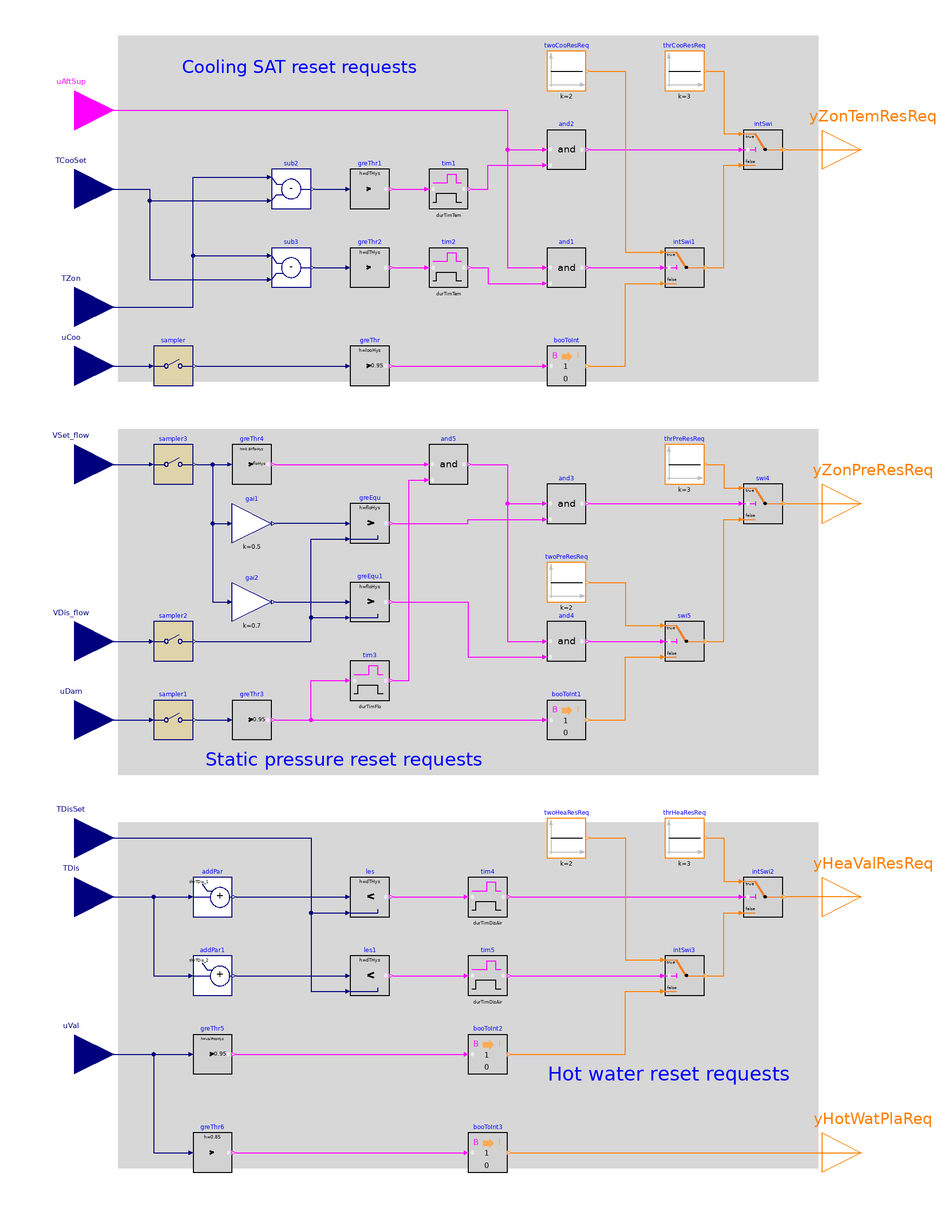

Above is the diagram view of the following Modelica model: its components placed by their Placement annotations and its connect equations drawn as lines.

block SystemRequests "Output system requests for VAV terminal unit with reheat"

  parameter BuildingsLite.Controls.OBC.ASHRAE.G36.Types.HeatingCoil heaCoi=BuildingsLite.Controls.OBC.ASHRAE.G36.Types.HeatingCoil.WaterBased
    "Heating coil type"
    annotation (__cdl(ValueInReference=false));
  parameter Real thrTemDif(
    final unit="K",
    final quantity="TemperatureDifference")=3
    "Threshold difference between zone temperature and cooling setpoint for generating 3 cooling SAT reset requests"
    annotation (__cdl(ValueInReference=true));
  parameter Real twoTemDif(
    final unit="K",
    final quantity="TemperatureDifference")=2
    "Threshold difference between zone temperature and cooling setpoint for generating 2 cooling SAT reset requests"
    annotation (__cdl(ValueInReference=true));
  parameter Real thrTDis_1(
    final unit="K",
    final quantity="TemperatureDifference")=17
    "Threshold difference between discharge air temperature and its setpoint for generating 3 hot water reset requests"
    annotation (__cdl(ValueInReference=true), Dialog(enable=heaCoi==BuildingsLite.Controls.OBC.ASHRAE.G36.Types.HeatingCoil.WaterBased));
  parameter Real thrTDis_2(
    final unit="K",
    final quantity="TemperatureDifference")=8
    "Threshold difference between discharge air temperature and its setpoint for generating 2 hot water reset requests"
    annotation (__cdl(ValueInReference=true), Dialog(enable=heaCoi==BuildingsLite.Controls.OBC.ASHRAE.G36.Types.HeatingCoil.WaterBased));
  parameter Real durTimTem(
    final unit="s",
    final quantity="Time")=120
    "Duration time of zone temperature exceeds setpoint"
    annotation (__cdl(ValueInReference=true), Dialog(group="Duration times"));
  parameter Real durTimFlo(
    final unit="s",
    final quantity="Time")=60
    "Duration time of airflow rate less than setpoint"
    annotation (__cdl(ValueInReference=true), Dialog(group="Duration times"));
  parameter Real durTimDisAir(
    final unit="s",
    final quantity="Time")=300
    "Duration time of discharge air temperature less than setpoint"
    annotation (__cdl(ValueInReference=true),
                Dialog(group="Duration times", enable=heaCoi==BuildingsLite.Controls.OBC.ASHRAE.G36.Types.HeatingCoil.WaterBased));
  parameter Real dTHys(
    final unit="K",
    final quantity="TemperatureDifference")=0.25
    "Near zero temperature difference, below which the difference will be seen as zero"
    annotation (__cdl(ValueInReference=false),
                Dialog(tab="Advanced", enable=heaCoi==BuildingsLite.Controls.OBC.ASHRAE.G36.Types.HeatingCoil.WaterBased));
  parameter Real floHys(
    final quantity="VolumeFlowRate",
    final unit="m3/s")
    "Near zero flow rate, below which the flow rate or difference will be seen as zero"
    annotation (Dialog(tab="Advanced"));
  parameter Real looHys(unit="1")
    "Loop output hysteresis below which the output will be seen as zero"
    annotation (Dialog(tab="Advanced"));
  parameter Real damPosHys(
    final unit="1")
    "Near zero damper position, below which the damper will be seen as closed"
    annotation (Dialog(tab="Advanced"));
  parameter Real valPosHys(
    final unit="1")
    "Near zero valve position, below which the valve will be seen as closed"
    annotation (Dialog(tab="Advanced", enable=heaCoi==BuildingsLite.Controls.OBC.ASHRAE.G36.Types.HeatingCoil.WaterBased));
  parameter Real samplePeriod(
    final unit="s",
    final quantity="Time")=120
    "Sample period of component, set to the same value as the trim and respond that process yPreSetReq"
    annotation (__cdl(ValueInReference=false), Dialog(tab="Advanced"));

  BuildingsLite.Controls.OBC.CDL.Interfaces.BooleanInput uAftSup
    "After suppression period due to the setpoint change"
    annotation (Placement(transformation(extent={{-220,240},{-180,280}}),
        iconTransformation(extent={{-140,70},{-100,110}})));
  BuildingsLite.Controls.OBC.CDL.Interfaces.RealInput TCooSet(
    final unit="K",
    final displayUnit="degC",
    final quantity="ThermodynamicTemperature")
    "Zone cooling setpoint temperature"
    annotation (Placement(transformation(extent={{-220,200},{-180,240}}),
        iconTransformation(extent={{-140,50},{-100,90}})));
  BuildingsLite.Controls.OBC.CDL.Interfaces.RealInput TZon(
    final unit="K",
    final displayUnit="degC",
    final quantity="ThermodynamicTemperature")
    "Zone temperature"
    annotation (Placement(transformation(extent={{-220,140},{-180,180}}),
        iconTransformation(extent={{-140,30},{-100,70}})));
  BuildingsLite.Controls.OBC.CDL.Interfaces.RealInput uCoo(
    final min=0,
    final max=1,
    final unit="1")
    "Cooling loop signal"
    annotation (Placement(transformation(extent={{-220,110},{-180,150}}),
        iconTransformation(extent={{-140,10},{-100,50}})));
  BuildingsLite.Controls.OBC.CDL.Interfaces.RealInput VSet_flow(
    final min=0,
    final unit="m3/s",
    quantity="VolumeFlowRate")
    "Discharge airflow rate setpoint"
    annotation (Placement(transformation(extent={{-220,60},{-180,100}}),
        iconTransformation(extent={{-140,-10},{-100,30}})));
  BuildingsLite.Controls.OBC.CDL.Interfaces.RealInput VDis_flow(
    final min=0,
    final unit="m3/s",
    final quantity="VolumeFlowRate")
    "Measured discharge airflow rate"
    annotation (Placement(transformation(extent={{-220,-30},{-180,10}}),
        iconTransformation(extent={{-140,-30},{-100,10}})));
  BuildingsLite.Controls.OBC.CDL.Interfaces.RealInput uDam(
    final min=0,
    final max=1,
    final unit="1")
    "Damper position setpoint"
    annotation (Placement(transformation(extent={{-220,-70},{-180,-30}}),
        iconTransformation(extent={{-140,-50},{-100,-10}})));
  BuildingsLite.Controls.OBC.CDL.Interfaces.RealInput TDisSet(
    final unit="K",
    final displayUnit="degC",
    final quantity="ThermodynamicTemperature") if heaCoi==BuildingsLite.Controls.OBC.ASHRAE.G36.Types.HeatingCoil.WaterBased
    "Discharge airflow setpoint temperature for heating"
    annotation (Placement(transformation(extent={{-220,-130},{-180,-90}}),
        iconTransformation(extent={{-140,-70},{-100,-30}})));
  BuildingsLite.Controls.OBC.CDL.Interfaces.RealInput TDis(
    final unit="K",
    final displayUnit="degC",
    final quantity="ThermodynamicTemperature") if heaCoi==BuildingsLite.Controls.OBC.ASHRAE.G36.Types.HeatingCoil.WaterBased
    "Measured discharge airflow temperature"
    annotation (Placement(transformation(extent={{-220,-160},{-180,-120}}),
        iconTransformation(extent={{-140,-90},{-100,-50}})));
  BuildingsLite.Controls.OBC.CDL.Interfaces.RealInput uVal(
    final min=0,
    final max=1,
    final unit="1") if heaCoi==BuildingsLite.Controls.OBC.ASHRAE.G36.Types.HeatingCoil.WaterBased
    "Hot water valve position setpoint"
    annotation (Placement(transformation(extent={{-220,-240},{-180,-200}}),
        iconTransformation(extent={{-140,-110},{-100,-70}})));
  BuildingsLite.Controls.OBC.CDL.Interfaces.IntegerOutput yZonTemResReq
    "Zone cooling supply air temperature reset request"
    annotation (Placement(transformation(extent={{180,220},{220,260}}),
        iconTransformation(extent={{100,60},{140,100}})));
  BuildingsLite.Controls.OBC.CDL.Interfaces.IntegerOutput yZonPreResReq
    "Zone static pressure reset requests"
    annotation (Placement(transformation(extent={{180,40},{220,80}}),
        iconTransformation(extent={{100,10},{140,50}})));
  BuildingsLite.Controls.OBC.CDL.Interfaces.IntegerOutput yHeaValResReq if heaCoi==BuildingsLite.Controls.OBC.ASHRAE.G36.Types.HeatingCoil.WaterBased
    "Hot water reset requests"
    annotation (Placement(transformation(extent={{180,-160},{220,-120}}),
        iconTransformation(extent={{100,-50},{140,-10}})));
  BuildingsLite.Controls.OBC.CDL.Interfaces.IntegerOutput yHotWatPlaReq if heaCoi==BuildingsLite.Controls.OBC.ASHRAE.G36.Types.HeatingCoil.WaterBased
    "Request to heating hot-water plant"
    annotation (Placement(transformation(extent={{180,-290},{220,-250}}),
        iconTransformation(extent={{100,-100},{140,-60}})));

protected
  BuildingsLite.Controls.OBC.CDL.Reals.Less les(
    final h=dTHys) if heaCoi==BuildingsLite.Controls.OBC.ASHRAE.G36.Types.HeatingCoil.WaterBased
    "Check if discharge temperature is less than setpoint by a threshold"
    annotation (Placement(transformation(extent={{-60,-150},{-40,-130}})));
  BuildingsLite.Controls.OBC.CDL.Reals.Less les1(
    final h=dTHys) if heaCoi==BuildingsLite.Controls.OBC.ASHRAE.G36.Types.HeatingCoil.WaterBased
    "Check if discharge temperature is less than setpoint by a threshold"
    annotation (Placement(transformation(extent={{-60,-190},{-40,-170}})));
  BuildingsLite.Controls.OBC.CDL.Reals.GreaterThreshold greThr1(
    final t=thrTemDif,
    final h=dTHys)
    "Check if zone temperature is greater than cooling setpoint by threshold"
    annotation (Placement(transformation(extent={{-60,210},{-40,230}})));
  BuildingsLite.Controls.OBC.CDL.Reals.GreaterThreshold greThr2(
    final t=twoTemDif,
    final h=dTHys)
    "Check if zone temperature is greater than cooling setpoint by threshold"
    annotation (Placement(transformation(extent={{-60,170},{-40,190}})));
  BuildingsLite.Controls.OBC.CDL.Reals.GreaterThreshold greThr3(
    final t=0.95,
    final h=damPosHys)
    "Check if damper position is greater than 0.95"
    annotation (Placement(transformation(extent={{-120,-60},{-100,-40}})));
  BuildingsLite.Controls.OBC.CDL.Reals.GreaterThreshold greThr(
    final t=0.95, final h=looHys)
    "Check if cooling loop signal is greater than 0.95"
    annotation (Placement(transformation(extent={{-60,120},{-40,140}})));
  BuildingsLite.Controls.OBC.CDL.Reals.GreaterThreshold greThr4(
    final t=floHys,
    final h=0.5*floHys)
    "Check if discharge airflow setpoint is greater than 0"
    annotation (Placement(transformation(extent={{-120,70},{-100,90}})));
  BuildingsLite.Controls.OBC.CDL.Conversions.BooleanToInteger booToInt
    "Convert boolean to integer"
    annotation (Placement(transformation(extent={{40,120},{60,140}})));
  BuildingsLite.Controls.OBC.CDL.Conversions.BooleanToInteger booToInt1
    "Convert boolean to integer"
    annotation (Placement(transformation(extent={{40,-60},{60,-40}})));
  BuildingsLite.Controls.OBC.CDL.Reals.MultiplyByParameter gai1(
    final k=0.5)
    "50% of setpoint"
    annotation (Placement(transformation(extent={{-120,40},{-100,60}})));
  BuildingsLite.Controls.OBC.CDL.Reals.MultiplyByParameter gai2(
    final k=0.7)
    "70% of setpoint"
    annotation (Placement(transformation(extent={{-120,0},{-100,20}})));
  BuildingsLite.Controls.OBC.CDL.Reals.Subtract sub2
    "Calculate difference between zone temperature and cooling setpoint"
    annotation (Placement(transformation(extent={{-100,210},{-80,230}})));
  BuildingsLite.Controls.OBC.CDL.Reals.Subtract sub3
    "Calculate difference between zone temperature and cooling setpoint"
    annotation (Placement(transformation(extent={{-100,170},{-80,190}})));
  BuildingsLite.Controls.OBC.CDL.Logical.And and1
    "Logical and"
    annotation (Placement(transformation(extent={{40,170},{60,190}})));
  BuildingsLite.Controls.OBC.CDL.Logical.And and2
    "Logical and"
    annotation (Placement(transformation(extent={{40,230},{60,250}})));
  BuildingsLite.Controls.OBC.CDL.Logical.And and3
    "Logical and"
    annotation (Placement(transformation(extent={{40,50},{60,70}})));
  BuildingsLite.Controls.OBC.CDL.Logical.And and4
    "Logical and"
    annotation (Placement(transformation(extent={{40,-20},{60,0}})));
  BuildingsLite.Controls.OBC.CDL.Integers.Sources.Constant thrCooResReq(
    final k=3)
    "Constant 3"
    annotation (Placement(transformation(extent={{100,270},{120,290}})));
  BuildingsLite.Controls.OBC.CDL.Integers.Sources.Constant twoCooResReq(
    final k=2) "Constant 2"
    annotation (Placement(transformation(extent={{40,270},{60,290}})));
  BuildingsLite.Controls.OBC.CDL.Integers.Sources.Constant thrPreResReq(
    final k=3)
    "Constant 3"
    annotation (Placement(transformation(extent={{100,70},{120,90}})));
  BuildingsLite.Controls.OBC.CDL.Integers.Sources.Constant twoPreResReq(
    final k=2)
    "Constant 2"
    annotation (Placement(transformation(extent={{40,10},{60,30}})));
  BuildingsLite.Controls.OBC.CDL.Integers.Switch intSwi
    "Output 3 or other request "
    annotation (Placement(transformation(extent={{140,230},{160,250}})));
  BuildingsLite.Controls.OBC.CDL.Integers.Switch intSwi1
    "Output 2 or other request "
    annotation (Placement(transformation(extent={{100,170},{120,190}})));
  BuildingsLite.Controls.OBC.CDL.Integers.Switch swi4
    "Output 3 or other request "
    annotation (Placement(transformation(extent={{140,50},{160,70}})));
  BuildingsLite.Controls.OBC.CDL.Integers.Switch swi5
    "Output 2 or other request "
    annotation (Placement(transformation(extent={{100,-20},{120,0}})));
  BuildingsLite.Controls.OBC.CDL.Logical.TrueDelay tim1(
    final delayTime=durTimTem) "Check if it is more than threshold time"
    annotation (Placement(transformation(extent={{-20,210},{0,230}})));
  BuildingsLite.Controls.OBC.CDL.Logical.TrueDelay tim2(
    final delayTime=durTimTem) "Check if it is more than threshold time"
    annotation (Placement(transformation(extent={{-20,170},{0,190}})));
  BuildingsLite.Controls.OBC.CDL.Logical.TrueDelay tim3(
    final delayTime=durTimFlo) "Check if it is more than threshold time"
    annotation (Placement(transformation(extent={{-60,-40},{-40,-20}})));
  BuildingsLite.Controls.OBC.CDL.Reals.Greater greEqu(
    final h=floHys)
    "Check if discharge airflow is less than 50% of setpoint"
    annotation (Placement(transformation(extent={{-60,40},{-40,60}})));
  BuildingsLite.Controls.OBC.CDL.Reals.Greater greEqu1(
    final h=floHys)
    "Check if discharge airflow is less than 70% of setpoint"
    annotation (Placement(transformation(extent={{-60,0},{-40,20}})));
  BuildingsLite.Controls.OBC.CDL.Logical.And and5
    "Logical and"
    annotation (Placement(transformation(extent={{-20,70},{0,90}})));
  BuildingsLite.Controls.OBC.CDL.Reals.AddParameter addPar(
    final p=thrTDis_1) if heaCoi==BuildingsLite.Controls.OBC.ASHRAE.G36.Types.HeatingCoil.WaterBased
    "Discharge temperature plus threshold"
    annotation (Placement(transformation(extent={{-140,-150},{-120,-130}})));
  BuildingsLite.Controls.OBC.CDL.Reals.AddParameter addPar1(
    final p=thrTDis_2) if heaCoi==BuildingsLite.Controls.OBC.ASHRAE.G36.Types.HeatingCoil.WaterBased
    "Discharge temperature plus threshold"
    annotation (Placement(transformation(extent={{-140,-190},{-120,-170}})));
  BuildingsLite.Controls.OBC.CDL.Integers.Sources.Constant thrHeaResReq(
    final k=3) if heaCoi==BuildingsLite.Controls.OBC.ASHRAE.G36.Types.HeatingCoil.WaterBased
    "Constant 3"
    annotation (Placement(transformation(extent={{100,-120},{120,-100}})));
  BuildingsLite.Controls.OBC.CDL.Integers.Sources.Constant twoHeaResReq(
    final k=2) if heaCoi==BuildingsLite.Controls.OBC.ASHRAE.G36.Types.HeatingCoil.WaterBased
    "Constant 2"
    annotation (Placement(transformation(extent={{40,-120},{60,-100}})));
  BuildingsLite.Controls.OBC.CDL.Integers.Switch intSwi2
    if heaCoi==BuildingsLite.Controls.OBC.ASHRAE.G36.Types.HeatingCoil.WaterBased
    "Output 3 or other request "
    annotation (Placement(transformation(extent={{140,-150},{160,-130}})));
  BuildingsLite.Controls.OBC.CDL.Integers.Switch intSwi3
    if heaCoi==BuildingsLite.Controls.OBC.ASHRAE.G36.Types.HeatingCoil.WaterBased
    "Output 2 or other request "
    annotation (Placement(transformation(extent={{100,-190},{120,-170}})));
  BuildingsLite.Controls.OBC.CDL.Logical.TrueDelay tim4(
    final delayTime=durTimDisAir) if heaCoi==BuildingsLite.Controls.OBC.ASHRAE.G36.Types.HeatingCoil.WaterBased
    "Check if it is more than threshold time"
    annotation (Placement(transformation(extent={{0,-150},{20,-130}})));
  BuildingsLite.Controls.OBC.CDL.Logical.TrueDelay tim5(
    final delayTime=durTimDisAir) if heaCoi==BuildingsLite.Controls.OBC.ASHRAE.G36.Types.HeatingCoil.WaterBased
    "Check if it is more than threshold time"
    annotation (Placement(transformation(extent={{0,-190},{20,-170}})));
  BuildingsLite.Controls.OBC.CDL.Reals.GreaterThreshold greThr5(
    final t=0.95,
    final h=valPosHys) if heaCoi==BuildingsLite.Controls.OBC.ASHRAE.G36.Types.HeatingCoil.WaterBased
    "Check if valve position is greater than 0.95"
    annotation (Placement(transformation(extent={{-140,-230},{-120,-210}})));
  BuildingsLite.Controls.OBC.CDL.Conversions.BooleanToInteger booToInt2
    if heaCoi==BuildingsLite.Controls.OBC.ASHRAE.G36.Types.HeatingCoil.WaterBased
    "Convert boolean to integer"
    annotation (Placement(transformation(extent={{0,-230},{20,-210}})));
  BuildingsLite.Controls.OBC.CDL.Reals.GreaterThreshold greThr6(
    final t=0.95,
    final h=0.85) if heaCoi==BuildingsLite.Controls.OBC.ASHRAE.G36.Types.HeatingCoil.WaterBased
    "Check if valve position is greater than 0.95"
    annotation (Placement(transformation(extent={{-140,-280},{-120,-260}})));
  BuildingsLite.Controls.OBC.CDL.Conversions.BooleanToInteger booToInt3
    if heaCoi==BuildingsLite.Controls.OBC.ASHRAE.G36.Types.HeatingCoil.WaterBased
    "Convert boolean to integer"
    annotation (Placement(transformation(extent={{0,-280},{20,-260}})));
  BuildingsLite.Controls.OBC.CDL.Discrete.Sampler sampler(
    final samplePeriod=samplePeriod)
    "Sample input signal, as the output signal will go to the trim and respond which also samples at samplePeriod"
    annotation (Placement(transformation(extent={{-160,120},{-140,140}})));
  BuildingsLite.Controls.OBC.CDL.Discrete.Sampler sampler1(
    final samplePeriod=samplePeriod)
    "Sample input signal, as the output signal will go to the trim and respond which also samples at samplePeriod"
    annotation (Placement(transformation(extent={{-160,-60},{-140,-40}})));
  BuildingsLite.Controls.OBC.CDL.Discrete.Sampler sampler2(
    final samplePeriod=samplePeriod)
    "Sample input signal, as the output signal will go to the trim and respond which also samples at samplePeriod"
    annotation (Placement(transformation(extent={{-160,-20},{-140,0}})));
  BuildingsLite.Controls.OBC.CDL.Discrete.Sampler sampler3(
    final samplePeriod=samplePeriod)
    "Sample input signal, as the output signal will go to the trim and respond which also samples at samplePeriod"
    annotation (Placement(transformation(extent={{-160,70},{-140,90}})));

equation
  connect(sub2.y, greThr1.u)
    annotation (Line(points={{-78,220},{-62,220}}, color={0,0,127}));
  connect(and2.y, intSwi.u2)
    annotation (Line(points={{62,240},{138,240}},color={255,0,255}));
  connect(sub3.y, greThr2.u)
    annotation (Line(points={{-78,180},{-62,180}}, color={0,0,127}));
  connect(and1.y, intSwi1.u2)
    annotation (Line(points={{62,180},{98,180}}, color={255,0,255}));
  connect(and3.y, swi4.u2)
    annotation (Line(points={{62,60},{138,60}},  color={255,0,255}));
  connect(and4.y, swi5.u2)
    annotation (Line(points={{62,-10},{98,-10}},   color={255,0,255}));
  connect(greThr2.y, tim2.u)
    annotation (Line(points={{-38,180},{-22,180}}, color={255,0,255}));
  connect(tim2.y, and1.u2)
    annotation (Line(points={{2,180},{10,180},{10,172},{38,172}},
      color={255,0,255}));
  connect(greThr1.y, tim1.u)
    annotation (Line(points={{-38,220},{-22,220}}, color={255,0,255}));
  connect(tim1.y, and2.u2)
    annotation (Line(points={{2,220},{10,220},{10,232},{38,232}},
      color={255,0,255}));
  connect(greEqu.u1, gai1.y)
    annotation (Line(points={{-62,50},{-98,50}},   color={0,0,127}));
  connect(greEqu.y, and3.u2)
    annotation (Line(points={{-38,50},{0,50},{0,52},{38,52}},
      color={255,0,255}));
  connect(gai2.y, greEqu1.u1)
    annotation (Line(points={{-98,10},{-62,10}},
      color={0,0,127}));
  connect(greEqu1.y, and4.u2)
    annotation (Line(points={{-38,10},{0,10},{0,-18},{38,-18}},
      color={255,0,255}));
  connect(uAftSup, and2.u1) annotation (Line(points={{-200,260},{20,260},{20,240},
          {38,240}},      color={255,0,255}));
  connect(uAftSup, and1.u1) annotation (Line(points={{-200,260},{20,260},{20,180},
          {38,180}},      color={255,0,255}));
  connect(thrCooResReq.y, intSwi.u1) annotation (Line(points={{122,280},{130,280},
          {130,248},{138,248}},      color={255,127,0}));
  connect(twoCooResReq.y, intSwi1.u1) annotation (Line(points={{62,280},{80,280},
          {80,188},{98,188}}, color={255,127,0}));
  connect(intSwi1.y, intSwi.u3) annotation (Line(points={{122,180},{130,180},{130,
          232},{138,232}},     color={255,127,0}));
  connect(intSwi.y, yZonTemResReq)
    annotation (Line(points={{162,240},{200,240}}, color={255,127,0}));
  connect(greThr.y, booToInt.u)
    annotation (Line(points={{-38,130},{38,130}}, color={255,0,255}));
  connect(booToInt.y, intSwi1.u3) annotation (Line(points={{62,130},{80,130},{80,
          172},{98,172}},    color={255,127,0}));
  connect(greThr3.y, tim3.u) annotation (Line(points={{-98,-50},{-80,-50},{-80,-30},
          {-62,-30}},        color={255,0,255}));
  connect(greThr4.y, and5.u1)
    annotation (Line(points={{-98,80},{-22,80}},    color={255,0,255}));
  connect(tim3.y, and5.u2) annotation (Line(points={{-38,-30},{-30,-30},{-30,72},
          {-22,72}},  color={255,0,255}));
  connect(and5.y, and3.u1) annotation (Line(points={{2,80},{20,80},{20,60},{38,
          60}},  color={255,0,255}));
  connect(and5.y, and4.u1) annotation (Line(points={{2,80},{20,80},{20,-10},{38,
          -10}},     color={255,0,255}));
  connect(greThr3.y, booToInt1.u) annotation (Line(points={{-98,-50},{38,-50}},
          color={255,0,255}));
  connect(booToInt1.y, swi5.u3) annotation (Line(points={{62,-50},{80,-50},{80,
          -18},{98,-18}},   color={255,127,0}));
  connect(twoPreResReq.y, swi5.u1) annotation (Line(points={{62,20},{80,20},{80,
          -2},{98,-2}},         color={255,127,0}));
  connect(thrPreResReq.y, swi4.u1) annotation (Line(points={{122,80},{130,80},{
          130,68},{138,68}},    color={255,127,0}));
  connect(swi5.y, swi4.u3) annotation (Line(points={{122,-10},{130,-10},{130,52},
          {138,52}},  color={255,127,0}));
  connect(swi4.y, yZonPreResReq) annotation (Line(points={{162,60},{200,60}},
          color={255,127,0}));
  connect(TDis,addPar. u)
    annotation (Line(points={{-200,-140},{-142,-140}},
      color={0,0,127}));
  connect(TDis,addPar1. u)
    annotation (Line(points={{-200,-140},{-160,-140},{-160,-180},{-142,-180}},
      color={0,0,127}));
  connect(tim5.y, intSwi3.u2)
    annotation (Line(points={{22,-180},{98,-180}}, color={255,0,255}));
  connect(tim4.y, intSwi2.u2)
    annotation (Line(points={{22,-140},{138,-140}}, color={255,0,255}));
  connect(addPar.y, les.u1)
    annotation (Line(points={{-118,-140},{-62,-140}}, color={0,0,127}));
  connect(TDisSet, les.u2) annotation (Line(points={{-200,-110},{-80,-110},{-80,
          -148},{-62,-148}}, color={0,0,127}));
  connect(les.y, tim4.u)
    annotation (Line(points={{-38,-140},{-2,-140}}, color={255,0,255}));
  connect(TDisSet, les1.u2) annotation (Line(points={{-200,-110},{-80,-110},{-80,
          -188},{-62,-188}}, color={0,0,127}));
  connect(addPar1.y, les1.u1)
    annotation (Line(points={{-118,-180},{-62,-180}}, color={0,0,127}));
  connect(les1.y, tim5.u)
    annotation (Line(points={{-38,-180},{-2,-180}}, color={255,0,255}));
  connect(yHeaValResReq, intSwi2.y)
    annotation (Line(points={{200,-140},{162,-140}}, color={255,127,0}));
  connect(thrHeaResReq.y, intSwi2.u1) annotation (Line(points={{122,-110},{130,
          -110},{130,-132},{138,-132}}, color={255,127,0}));
  connect(twoHeaResReq.y, intSwi3.u1) annotation (Line(points={{62,-110},{80,
          -110},{80,-172},{98,-172}}, color={255,127,0}));
  connect(intSwi3.y, intSwi2.u3) annotation (Line(points={{122,-180},{130,-180},
          {130,-148},{138,-148}}, color={255,127,0}));
  connect(uVal, greThr5.u)
    annotation (Line(points={{-200,-220},{-142,-220}}, color={0,0,127}));
  connect(greThr5.y, booToInt2.u)
    annotation (Line(points={{-118,-220},{-2,-220}}, color={255,0,255}));
  connect(booToInt2.y, intSwi3.u3) annotation (Line(points={{22,-220},{80,-220},
          {80,-188},{98,-188}}, color={255,127,0}));
  connect(uVal, greThr6.u) annotation (Line(points={{-200,-220},{-160,-220},{-160,
          -270},{-142,-270}}, color={0,0,127}));
  connect(greThr6.y, booToInt3.u)
    annotation (Line(points={{-118,-270},{-2,-270}}, color={255,0,255}));
  connect(booToInt3.y, yHotWatPlaReq)
    annotation (Line(points={{22,-270},{200,-270}}, color={255,127,0}));
  connect(TCooSet, sub2.u2) annotation (Line(points={{-200,220},{-162,220},{-162,
          214},{-102,214}}, color={0,0,127}));
  connect(TCooSet, sub3.u2) annotation (Line(points={{-200,220},{-162,220},{-162,
          174},{-102,174}}, color={0,0,127}));
  connect(TZon, sub2.u1) annotation (Line(points={{-200,160},{-140,160},{-140,226},
          {-102,226}}, color={0,0,127}));
  connect(TZon, sub3.u1) annotation (Line(points={{-200,160},{-140,160},{-140,186},
          {-102,186}}, color={0,0,127}));
  connect(uCoo, sampler.u)
    annotation (Line(points={{-200,130},{-162,130}}, color={0,0,127}));
  connect(sampler.y, greThr.u)
    annotation (Line(points={{-138,130},{-62,130}}, color={0,0,127}));
  connect(uDam, sampler1.u)
    annotation (Line(points={{-200,-50},{-162,-50}}, color={0,0,127}));
  connect(sampler1.y, greThr3.u)
    annotation (Line(points={{-138,-50},{-122,-50}}, color={0,0,127}));
  connect(VDis_flow, sampler2.u)
    annotation (Line(points={{-200,-10},{-162,-10}}, color={0,0,127}));
  connect(sampler2.y, greEqu.u2) annotation (Line(points={{-138,-10},{-80,-10},{
          -80,42},{-62,42}}, color={0,0,127}));
  connect(sampler2.y, greEqu1.u2) annotation (Line(points={{-138,-10},{-80,-10},
          {-80,2},{-62,2}}, color={0,0,127}));
  connect(VSet_flow, sampler3.u)
    annotation (Line(points={{-200,80},{-162,80}}, color={0,0,127}));
  connect(sampler3.y, greThr4.u)
    annotation (Line(points={{-138,80},{-122,80}}, color={0,0,127}));
  connect(sampler3.y, gai1.u) annotation (Line(points={{-138,80},{-130,80},{-130,
          50},{-122,50}}, color={0,0,127}));
  connect(sampler3.y, gai2.u) annotation (Line(points={{-138,80},{-130,80},{-130,
          10},{-122,10}}, color={0,0,127}));

annotation (
  defaultComponentName="sysReq",
  Diagram(coordinateSystem(preserveAspectRatio=false, extent={{-180,-300},{180,320}}),
      graphics={
        Rectangle(
          extent={{-178,298},{178,122}},
          lineColor={0,0,0},
          fillColor={215,215,215},
          fillPattern=FillPattern.Solid,
          pattern=LinePattern.None),
        Rectangle(
          extent={{-178,98},{178,-78}},
          lineColor={0,0,0},
          fillColor={215,215,215},
          fillPattern=FillPattern.Solid,
          pattern=LinePattern.None),
        Text(
          extent={{-146,294},{-24,270}},
          textColor={0,0,255},
          horizontalAlignment=TextAlignment.Left,
          textString="Cooling SAT reset requests"),
        Text(
          extent={{-134,-56},{10,-84}},
          textColor={0,0,255},
          horizontalAlignment=TextAlignment.Left,
          textString="Static pressure reset requests"),
        Rectangle(
          extent={{-178,-102},{178,-278}},
          lineColor={0,0,0},
          fillColor={215,215,215},
          fillPattern=FillPattern.Solid,
          pattern=LinePattern.None),
        Text(
          extent={{40,-220},{166,-240}},
          textColor={0,0,255},
          horizontalAlignment=TextAlignment.Left,
          textString="Hot water reset requests")}),
     Icon(coordinateSystem(extent={{-100,-100},{100,100}}),
          graphics={
        Text(
          extent={{-100,140},{100,100}},
          textColor={0,0,255},
          textString="%name"),
        Rectangle(
        extent={{-100,-100},{100,100}},
        lineColor={0,0,127},
        fillColor={255,255,255},
        fillPattern=FillPattern.Solid),
        Text(
          extent={{-98,78},{-66,64}},
          textColor={0,0,127},
          textString="TCooSet"),
        Text(
          extent={{-102,56},{-74,46}},
          textColor={0,0,127},
          textString="TZon"),
        Text(
          extent={{-98,36},{-74,26}},
          textColor={0,0,127},
          textString="uCoo"),
        Text(
          extent={{-98,18},{-60,4}},
          textColor={0,0,127},
          textString="VSet_flow"),
        Text(
          extent={{-98,-4},{-60,-14}},
          textColor={0,0,127},
          textString="VDis_flow"),
        Text(
          extent={{-98,-24},{-56,-36}},
          textColor={0,0,127},
          textString="uDam"),
        Text(
          extent={{36,88},{98,72}},
          textColor={255,127,0},
          horizontalAlignment=TextAlignment.Right,
          textString="yZonTemResReq"),
        Text(
          extent={{40,40},{98,24}},
          textColor={255,127,0},
          horizontalAlignment=TextAlignment.Right,
          textString="yZonPreResReq"),
        Text(
          extent={{-98,98},{-64,84}},
          textColor={255,0,255},
          textString="uAftSup"),
        Text(
          visible=heaCoi==BuildingsLite.Controls.OBC.ASHRAE.G36.Types.HeatingCoil.WaterBased,
          extent={{-98,-42},{-68,-56}},
          textColor={0,0,127},
          textString="TDisSet"),
        Text(
          visible=heaCoi==BuildingsLite.Controls.OBC.ASHRAE.G36.Types.HeatingCoil.WaterBased,
          extent={{-102,-64},{-76,-74}},
          textColor={0,0,127},
          textString="TDis"),
        Text(
          extent={{-98,-82},{-60,-94}},
          textColor={0,0,127},
          textString="uVal"),
        Text(
          visible=heaCoi==BuildingsLite.Controls.OBC.ASHRAE.G36.Types.HeatingCoil.WaterBased,
          extent={{40,-20},{98,-36}},
          textColor={255,127,0},
          horizontalAlignment=TextAlignment.Right,
          textString="yHeaValResReq"),
        Text(
          visible=heaCoi==BuildingsLite.Controls.OBC.ASHRAE.G36.Types.HeatingCoil.WaterBased,
          extent={{40,-70},{98,-86}},
          textColor={255,127,0},
          horizontalAlignment=TextAlignment.Right,
          textString="yHotWatPlaReq")}),
  Documentation(info="<html>
<p>
This sequence outputs the system reset requests for terminal unit with reheat. The
implementation is according to the Section 5.6.8 of ASHRAE Guideline 36, May 2020. 
</p>
<h4>Cooling SAT reset requests <code>yZonTemResReq</code></h4>
<ol>
<li>
If the zone temperature <code>TZon</code> exceeds the zone cooling setpoint
<code>TCooSet</code> by 3 &deg;C (5 &deg;F)) for 2 minutes and after suppression
period (<code>uAftSup=true</code>) due to setpoint change per G36 Part 5.1.20,
send 3 requests (<code>yZonTemResReq=3</code>).
</li>
<li>
Else if the zone temperature <code>TZon</code> exceeds the zone cooling setpoint
<code>TCooSet</code> by 2 &deg;C (3 &deg;F) for 2 minutes and after suppression
period (<code>uAftSup=true</code>) due to setpoint change per G36 Part 5.1.20,
send 2 requests (<code>yZonTemResReq=2</code>).
</li>
<li>
Else if the cooling loop <code>uCoo</code> is greater than 95%, send 1 request
(<code>yZonTemResReq=1</code>) until <code>uCoo</code> is less than 85%.
</li>
<li>
Else if <code>uCoo</code> is less than 95%, send 0 request (<code>yZonTemResReq=0</code>).
</li>
</ol>
<h4>Static pressure reset requests <code>yZonPreResReq</code></h4>
<ol>
<li>
If the measured airflow <code>VDis_flow</code> is less than 50% of setpoint
<code>VSet_flow</code> while the setpoint is greater than zero and the damper position
<code>uDam</code> is greater than 95% for 1 minute, send 3 requests (<code>yZonPreResReq=3</code>).
</li>
<li>
Else if the measured airflow <code>VDis_flow</code> is less than 70% of setpoint
<code>VSet_flow</code> while the setpoint is greater than zero and the damper position
<code>uDam</code> is greater than 95% for 1 minute, send 2 requests (<code>yZonPreResReq=2</code>).
</li>
<li>
Else if the damper position <code>uDam</code> is greater than 95%, send 1 request
(<code>yZonPreResReq=1</code>) until <code>uDam</code> is less than 85%.
</li>
<li>
Else if the damper position <code>uDam</code> is less than 95%, send 0 request
(<code>yZonPreResReq=0</code>).
</li>
</ol>

<h4>If there is a hot-water coil, hot-water reset requests
<code>yHeaValResReq</code></h4>
<ol>
<li>
If the discharging air temperature <code>TDis</code> is 17 &deg;C (30 &deg;F)
<code>thrTDis_1</code> less than the setpoint <code>TDisSet</code>
for 5 minutes, send 3 requests.
</li>
<li>
Else ff the discharging air temperature <code>TDis</code> is 8 &deg;C (15 &deg;F)
<code>thrTDis_1</code> less than the setpoint <code>TDisSet</code>
for 5 minutes, send 2 requests.
</li>
<li>
Else if the hot water valve position <code>uVal</code> is greater than 95%, send 1
request until the hot water valve position is less than 85%.
</li>
<li>
Else if the hot water valve position <code>uVal</code> is less than 95%, send 0 request.
</li>
</ol>
<h4>If there is a hot-water coil and heating hot-water plant, heating hot-water
plant reqeusts. Send the heating hot-water plant that serves the zone a heating
hot-water plant request as follows:</h4>
<ol>
<li>
If the hot water valve position <code>uVal</code> is greater than 95%, send 1
request until the hot water valve position is less than 10%.
</li>
<li>
If the hot water valve position <code>uVal</code> is less than 95%, send 0 requests.
</li>
</ol>
</html>", revisions="<html>
<ul>
<li>
August 1, 2020, by Jianjun Hu:<br/>
First implementation.
</li>
</ul>
</html>"));
end SystemRequests;